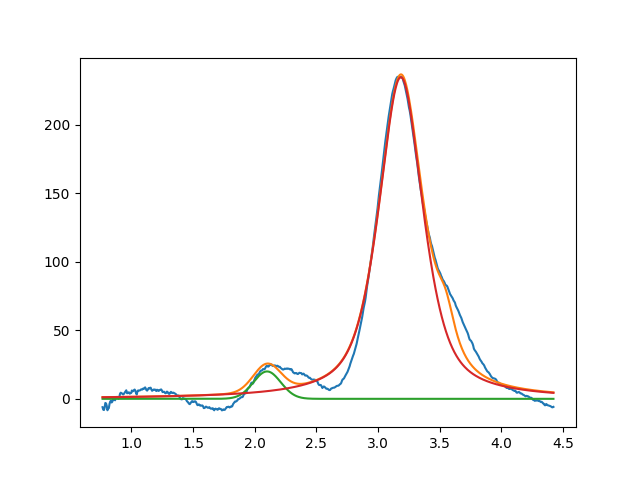

Source data for this figure (header and first rows):
2.099999999999999645e+00, 2.000000000000000355e+01, 2.611846955467869713e-01, 9.999999999999971134e-01
3.184810010172847594e+00, 2.347801293604504167e+02, 4.272405188385183794e-01, 3.607319583713588518e-01
3.549999999999999378e+00, 2.999999999999999645e+01, 1.999999999999999833e-01, 1.146636160585006054e-13
